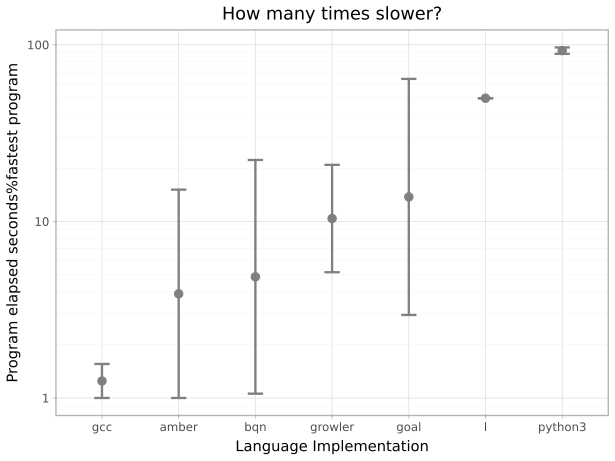

Values plotted in this chart, from the file beside it:
suite, imp, starttime, returnvalue, walltime, cputime, memory, terminationreason
knucleotide, gcc, 2026-10-02T14:02:10.529828+10:00, 0, 0.4752, 0.4723, 170631168, 
knucleotide, gcc, 2026-10-02T14:02:11.277678+10:00, 0, 0.4712, 0.4691, 170565632, 
knucleotide, gcc, 2026-10-02T14:02:12.014308+10:00, 0, 0.4963, 0.4944, 170573824, 
knucleotide, gcc, 2026-10-02T14:02:12.789532+10:00, 0, 0.4761, 0.4739, 170573824, 
knucleotide, gcc, 2026-10-02T14:02:13.531139+10:00, 0, 0.4719, 0.4703, 170708992, 
knucleotide, gcc, 2026-10-02T14:02:14.273497+10:00, 0, 0.4716, 0.4694, 170565632, 
knucleotide, gcc, 2026-10-02T14:02:14.996221+10:00, 0, 0.4726, 0.4709, 170569728, 
knucleotide, gcc, 2026-10-02T14:02:15.725137+10:00, 0, 0.4709, 0.4689, 170606592, 
knucleotide, gcc, 2026-10-02T14:02:16.465463+10:00, 0, 0.4699, 0.4679, 170708992, 
knucleotide, gcc, 2026-10-02T14:02:17.207797+10:00, 0, 0.4738, 0.471, 170672128, 
knucleotide, gcc, 2026-10-02T14:02:17.937201+10:00, 0, 0.4734, 0.4719, 170635264, 
knucleotide, gcc, 2026-10-02T14:02:18.671601+10:00, 0, 0.4781, 0.4762, 170672128, 
knucleotide, gcc, 2026-10-02T14:02:19.426368+10:00, 0, 0.4811, 0.4796, 170635264, 
knucleotide, gcc, 2026-10-02T14:02:20.185490+10:00, 0, 0.4737, 0.472, 170569728, 
knucleotide, gcc, 2026-10-02T14:02:20.921125+10:00, 0, 0.4814, 0.4795, 170635264, 
knucleotide, growler, 2026-10-02T14:02:21.672241+10:00, 0, 1.598, 1.588, 345554944, 
knucleotide, growler, 2026-10-02T14:02:23.538353+10:00, 0, 1.702, 1.699, 345554944, 
knucleotide, growler, 2026-10-02T14:02:25.506098+10:00, 0, 1.566, 1.563, 345583616, 
knucleotide, growler, 2026-10-02T14:02:27.332708+10:00, 0, 1.567, 1.563, 345554944, 
knucleotide, growler, 2026-10-02T14:02:29.174481+10:00, 0, 1.59, 1.587, 345362432, 
knucleotide, growler, 2026-10-02T14:02:31.020353+10:00, 0, 1.556, 1.553, 345559040, 
knucleotide, growler, 2026-10-02T14:02:32.844061+10:00, 0, 1.557, 1.554, 345554944, 
knucleotide, growler, 2026-10-02T14:02:34.656140+10:00, 0, 1.551, 1.549, 345554944, 
knucleotide, growler, 2026-10-02T14:02:36.459036+10:00, 0, 1.553, 1.55, 345513984, 
knucleotide, growler, 2026-10-02T14:02:38.270170+10:00, 0, 1.617, 1.615, 345763840, 
knucleotide, growler, 2026-10-02T14:02:40.148161+10:00, 0, 1.557, 1.555, 345554944, 
knucleotide, growler, 2026-10-02T14:02:41.968523+10:00, 0, 1.575, 1.572, 345554944, 
knucleotide, growler, 2026-10-02T14:02:43.807506+10:00, 0, 1.558, 1.555, 345362432, 
knucleotide, growler, 2026-10-02T14:02:45.625381+10:00, 0, 1.574, 1.57, 345575424, 
knucleotide, growler, 2026-10-02T14:02:47.473270+10:00, 0, 1.569, 1.565, 345513984, 
knucleotide, python3, 2026-10-02T14:02:49.310267+10:00, 0, 30.31, 30.26, 688758784, 
knucleotide, python3, 2026-10-02T14:03:20.011533+10:00, 0, 29.27, 29.24, 688885760, 
knucleotide, python3, 2026-10-02T14:03:49.666474+10:00, 0, 29.49, 29.46, 688680960, 
knucleotide, python3, 2026-10-02T14:04:19.553579+10:00, 0, 28.92, 28.87, 688783360, 
knucleotide, python3, 2026-10-02T14:04:48.876206+10:00, 0, 28.62, 28.6, 688640000, 
knucleotide, python3, 2026-10-02T14:05:17.906941+10:00, 0, 31.71, 31.67, 688635904, 
knucleotide, goal, 2026-10-02T14:05:49.995220+10:00, 0, 0.8104, 1.338, 1071345664, 
knucleotide, goal, 2026-10-02T14:05:51.066097+10:00, 0, 0.8488, 1.41, 1071075328, 
knucleotide, goal, 2026-10-02T14:05:52.190060+10:00, 0, 0.9465, 1.573, 1071423488, 
knucleotide, goal, 2026-10-02T14:05:53.415127+10:00, 0, 0.9252, 1.529, 1071316992, 
knucleotide, goal, 2026-10-02T14:05:54.620139+10:00, 0, 0.901, 1.498, 1071398912, 
knucleotide, goal, 2026-10-02T14:05:55.790187+10:00, 0, 0.9334, 1.555, 1071370240, 
knucleotide, goal, 2026-10-02T14:05:56.988045+10:00, 0, 0.9104, 1.515, 1071448064, 
knucleotide, goal, 2026-10-02T14:05:58.161142+10:00, 0, 0.9, 1.492, 1071575040, 
knucleotide, goal, 2026-10-02T14:05:59.324986+10:00, 0, 0.8922, 1.483, 1071214592, 
knucleotide, goal, 2026-10-02T14:06:00.484142+10:00, 0, 0.8965, 1.484, 1071403008, 
knucleotide, goal, 2026-10-02T14:06:01.644052+10:00, 0, 0.9085, 1.507, 1071124480, 
knucleotide, goal, 2026-10-02T14:06:02.823261+10:00, 0, 0.8821, 1.453, 1071357952, 
knucleotide, goal, 2026-10-02T14:06:03.988053+10:00, 0, 0.8964, 1.486, 1071357952, 
knucleotide, goal, 2026-10-02T14:06:05.164094+10:00, 0, 0.8862, 1.472, 1071464448, 
knucleotide, goal, 2026-10-02T14:06:06.330089+10:00, 0, 0.8974, 1.484, 1071427584, 
knucleotide, bqn, 2026-10-02T14:06:07.502141+10:00, 0, 0.3281, 0.3252, 540938240, 
knucleotide, bqn, 2026-10-02T14:06:08.088223+10:00, 0, 0.3233, 0.3204, 540835840, 
knucleotide, bqn, 2026-10-02T14:06:08.672130+10:00, 0, 0.3191, 0.3158, 540839936, 
knucleotide, bqn, 2026-10-02T14:06:09.244003+10:00, 0, 0.3192, 0.3161, 540889088, 
knucleotide, bqn, 2026-10-02T14:06:09.823116+10:00, 0, 0.3177, 0.3147, 540839936, 
knucleotide, bqn, 2026-10-02T14:06:10.407144+10:00, 0, 0.3252, 0.3215, 540913664, 
knucleotide, bqn, 2026-10-02T14:06:10.994149+10:00, 0, 0.3183, 0.3154, 540835840, 
knucleotide, bqn, 2026-10-02T14:06:11.579120+10:00, 0, 0.3213, 0.3174, 540946432, 
knucleotide, bqn, 2026-10-02T14:06:12.159264+10:00, 0, 0.3217, 0.3188, 540938240, 
... 110 more rows
